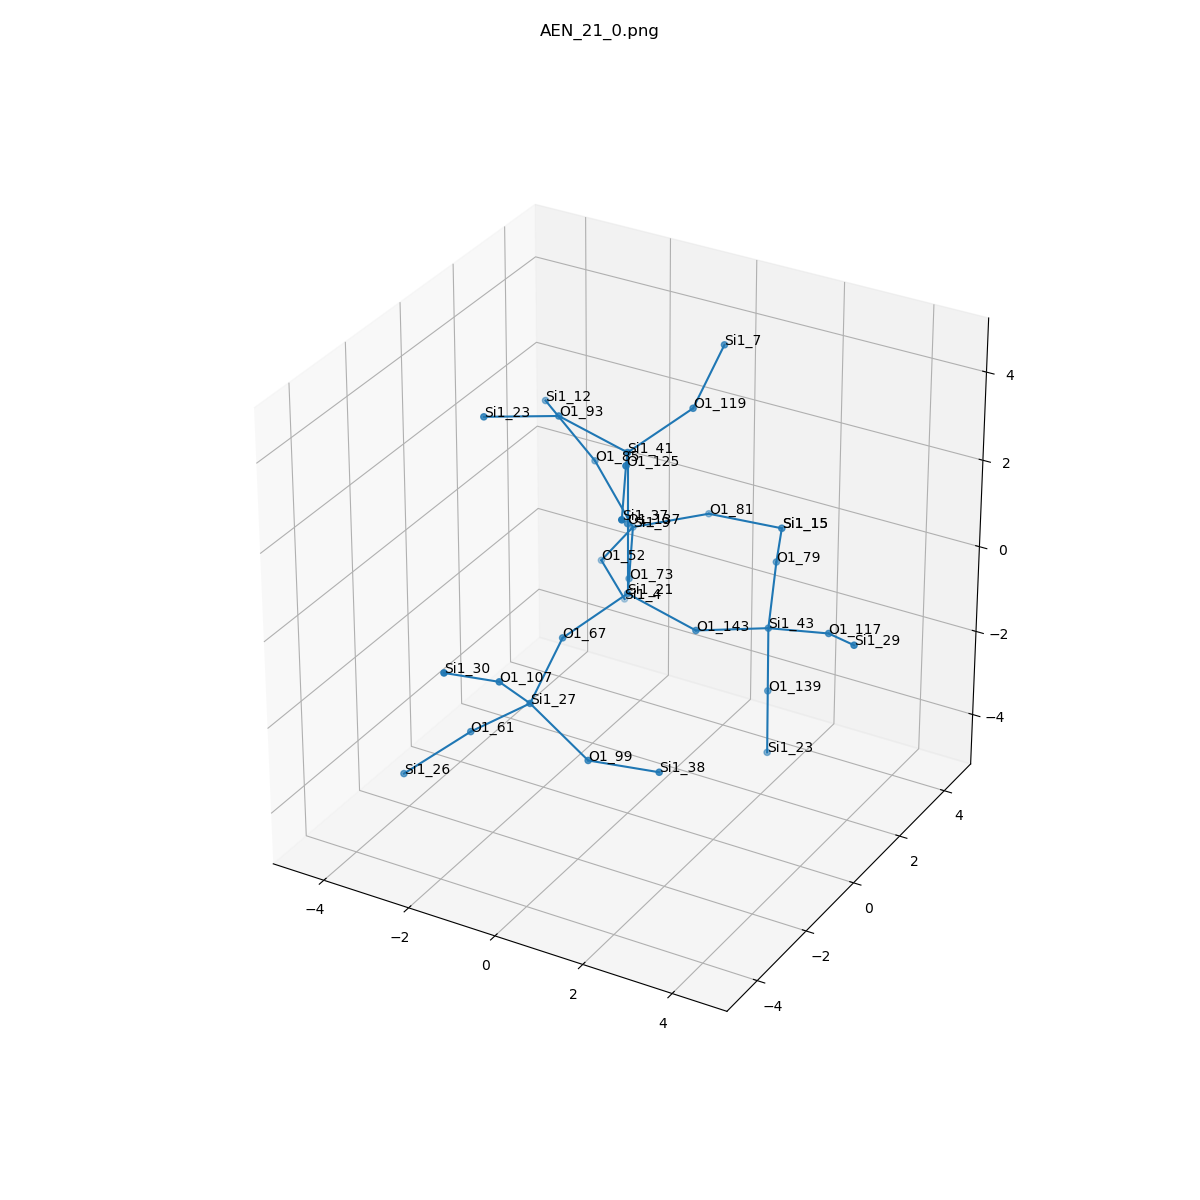

Values plotted in this chart, from the file beside it:
, neighbor_num, isite, atom, x, y, z, front_index
0, 0, 21, Si1, 0.0, 0.0, 0.0, 
1, 1, 143, O1, 1.561, 0.0, -0.3996, 0.0
2, 1, 137, O1, -1.1102230246251565e-16, 5.551115123125783e-17, 1.604, 0.0
3, 1, 73, O1, -0.7333, 1.331, -0.5265, 0.0
4, 1, 67, O1, -0.7336, -1.304, -0.5817, 0.0
5, 2, 43, Si1, 2.511, 1.265, -0.7101, 1.0
6, 2, 41, Si1, 1.9984014443252818e-15, -9.992007221626409e-16, 3.208, 2.0
7, 2, 9, Si1, -1.454, 2.738, -0.21, 3.0
8, 2, 27, Si1, -0.6408, -2.725, -1.335, 4.0
9, 3, 139, O1, 2.423, 1.447, -2.301, 5.0
10, 3, 79, O1, 1.957, 2.595, 0.003885, 5.0
11, 3, 117, O1, 4.018, 0.9703, -0.241, 5.0
12, 3, 93, O1, -1.561, -1.5543122344752192e-15, 3.607, 6.0
13, 3, 119, O1, 0.7336, 1.304, 3.789, 6.0
14, 3, 125, O1, 0.7333, -1.331, 3.734, 6.0
15, 3, 81, O1, -0.3131, 3.875, -0.1266, 7.0
16, 3, 85, O1, -2.29, 2.64, 1.161, 7.0
17, 3, 52, O1, -2.418, 3.104, -1.45, 7.0
18, 3, 99, O1, 0.7027, -2.765, -2.226, 8.0
19, 3, 107, O1, -0.626, -3.89, -0.2261, 8.0
20, 3, 61, O1, -1.921, -2.899, -2.292, 8.0
21, 4, 23, Si1, 2.335, 1.629, -3.892, 9.0
22, 4, 15, Si1, 1.29, 4.058, -0.1105, 10.0
23, 4, 29, Si1, 5.111, -0.06091, 0.3395, 11.0
24, 4, 23, Si1, -2.511, -1.265, 3.918, 12.0
25, 4, 7, Si1, 0.6408, 2.725, 4.543, 13.0
26, 4, 37, Si1, 1.454, -2.738, 3.418, 14.0
27, 4, 15, Si1, 1.29, 4.058, -0.1105, 15.0
28, 4, 12, Si1, -3.339, 2.45, 2.366, 16.0
29, 4, 4, Si1, -2.368, 3.976, -2.805, 17.0
30, 4, 38, Si1, 2.3, -2.752, -2.007, 18.0
31, 4, 30, Si1, -1.035, -5.237, 0.5525, 19.0
32, 4, 26, Si1, -2.986, -3.731, -3.163, 20.0
